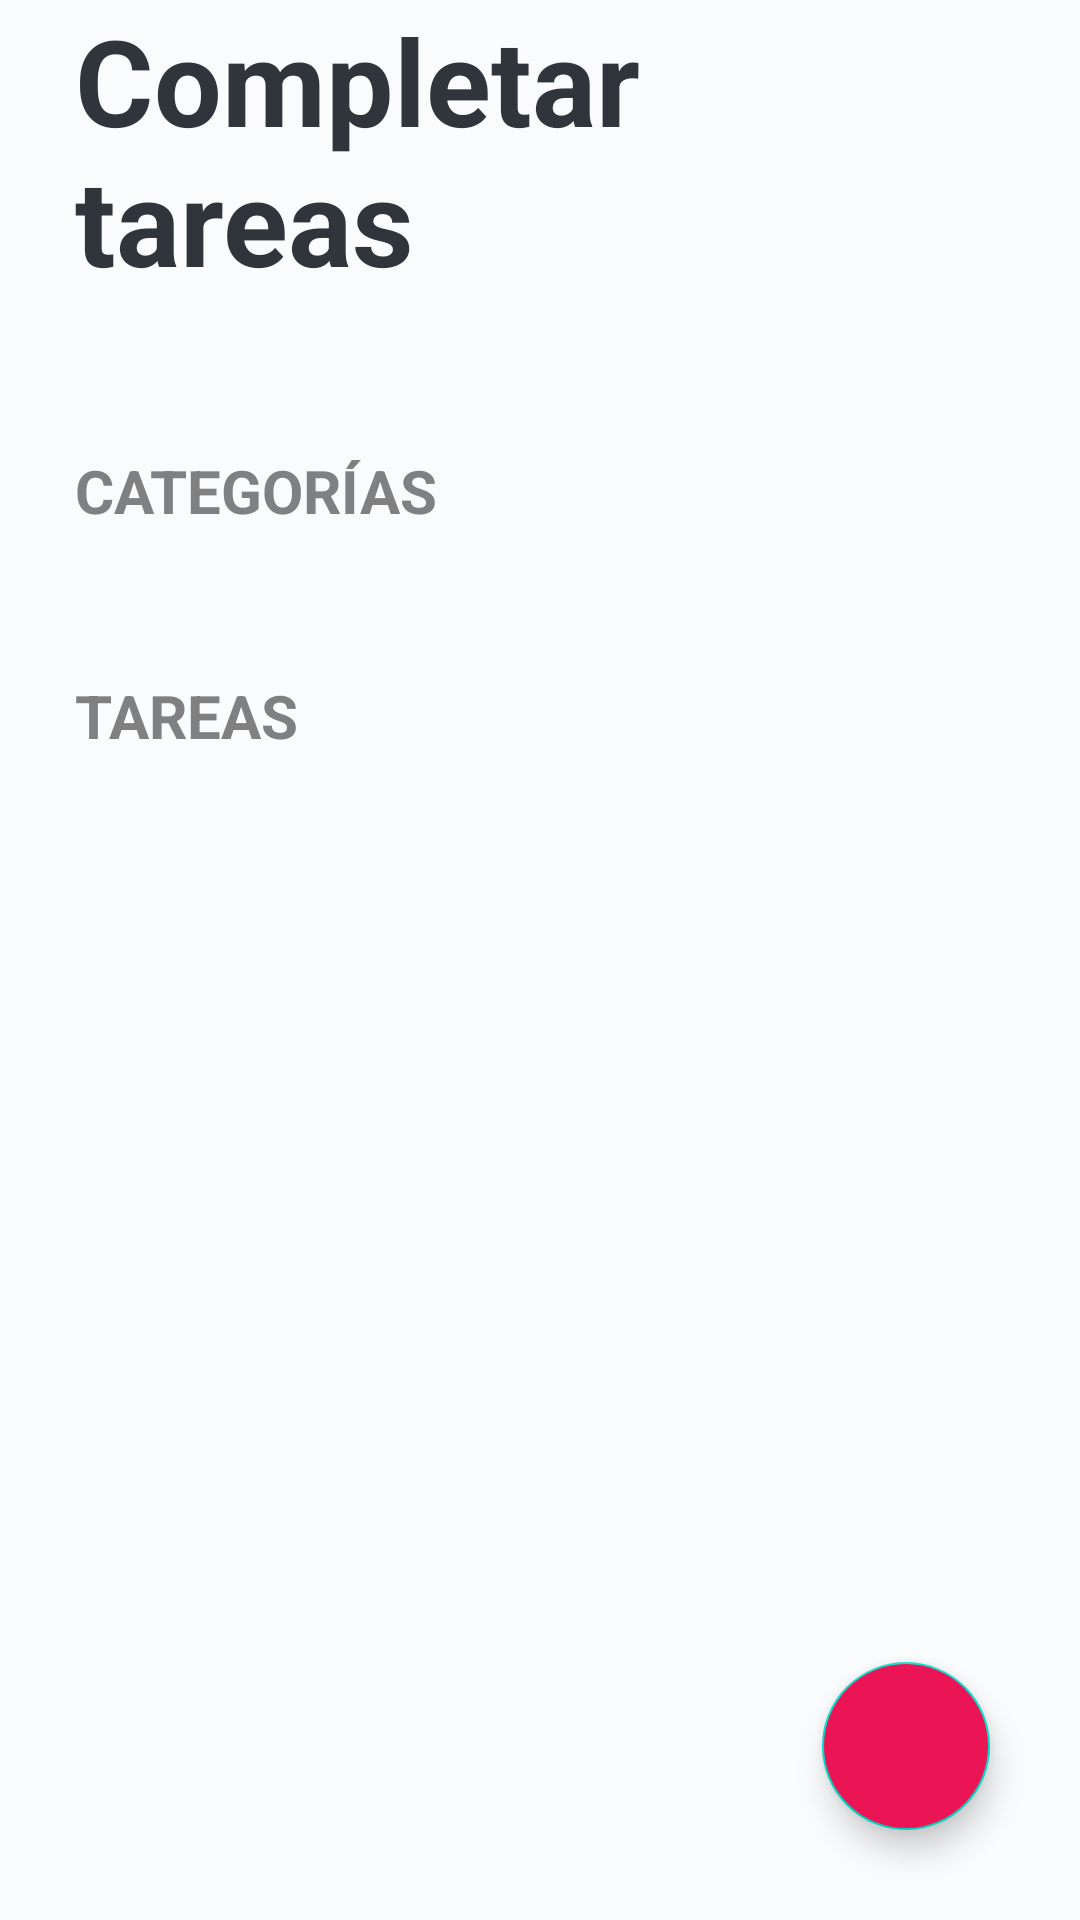

Android layout source for this screen:
<!-- AndroidManifest.xml: activity theme Theme.TodoApp -->
<!-- res/layout/activity_todo.xml -->
<?xml version="1.0" encoding="utf-8"?>
<FrameLayout xmlns:android="http://schemas.android.com/apk/res/android"
    xmlns:app="http://schemas.android.com/apk/res-auto"
    xmlns:tools="http://schemas.android.com/tools"
    android:layout_width="match_parent"
    android:layout_height="match_parent" >


    <LinearLayout
        android:id="@+id/main"
        android:layout_width="match_parent"
        android:layout_height="match_parent"
        tools:context=".TodoApp.TodoActivity"
        android:background="@color/Background_App_todo"
        android:orientation="vertical">

        <TextView
            android:layout_width="wrap_content"
            android:layout_height="wrap_content"
            android:text="@string/complete_tasks"
            android:textSize="40sp"
            android:textStyle="bold"
            android:textColor="@color/Text_Title_todo"
            android:layout_marginHorizontal="25dp"/>

        <TextView
            android:layout_width="wrap_content"
            android:layout_height="wrap_content"
            android:text="@string/categories"
            style="@style/todo_Subtitle"
            android:layout_marginTop="50dp"/>

        <androidx.recyclerview.widget.RecyclerView
            android:id="@+id/rvCategories"
            android:layout_width="match_parent"
            android:layout_height="wrap_content"
            android:orientation="horizontal"
            android:layout_marginVertical="8dp"/>

        <TextView
            android:layout_width="wrap_content"
            android:layout_height="wrap_content"
            android:text="@string/tasks"
            android:layout_marginTop="50dp"
            android:layout_marginVertical="16dp"
            style="@style/todo_Subtitle"/>

        <androidx.recyclerview.widget.RecyclerView
            android:id="@+id/rvTasks"
            android:layout_width="match_parent"
            android:layout_height="wrap_content"
            android:layout_marginHorizontal="25dp"/>



    </LinearLayout>

    <com.google.android.material.floatingactionbutton.FloatingActionButton
        android:id="@+id/btnTodoAddTask"
        android:layout_width="wrap_content"
        android:layout_height="wrap_content"
        android:layout_margin="30dp"
        app:tint="@color/white"
        app:fabSize="normal"
        android:backgroundTint="@color/Background_button"
        android:src="@drawable/ic_add"
        android:tint="@color/white"
        android:layout_gravity="end|bottom"/>
</FrameLayout>
<!-- resources referenced by this layout -->
<resources>
  <color name="Background_App_todo">#FAFBFD</color>
  <color name="Background_button">#EB1555</color>
  <color name="Text_Title_todo">#2F353B</color>
  <color name="white">#FFFFFFFF</color>
  <string name="categories">Categorías</string>
  <string name="complete_tasks">Completar tareas</string>
  <string name="tasks">Tareas</string>
  <style name="todo_Subtitle">
          <item name="android:layout_marginBottom">16dp</item>
          <item name="android:layout_marginHorizontal">25dp</item>
          <item name="android:textColor">@android:color/tertiary_text_light</item>
          <item name="android:textStyle">bold</item>
          <item name="android:textAllCaps">true</item>
          <item name="android:textSize">20sp</item>
      </style>
  <style name="Theme.TodoApp" parent="Theme.MaterialComponents.DayNight.NoActionBar">
          
          <item name="colorPrimary">@color/purple_500</item>
          <item name="colorPrimaryVariant">@color/purple_700</item>
          <item name="colorOnPrimary">@color/white</item>
          
          <item name="colorSecondary">@color/teal_200</item>
          <item name="colorSecondaryVariant">@color/teal_700</item>
          <item name="colorOnSecondary">@color/black</item>
          
          <item name="android:statusBarColor">@color/black</item>
          
      </style>
  <color name="purple_500">#FF6200EE</color>
  <color name="purple_700">#FF3700B3</color>
  <color name="teal_200">#FF03DAC5</color>
  <color name="teal_700">#FF018786</color>
  <color name="black">#FF000000</color>
</resources>
